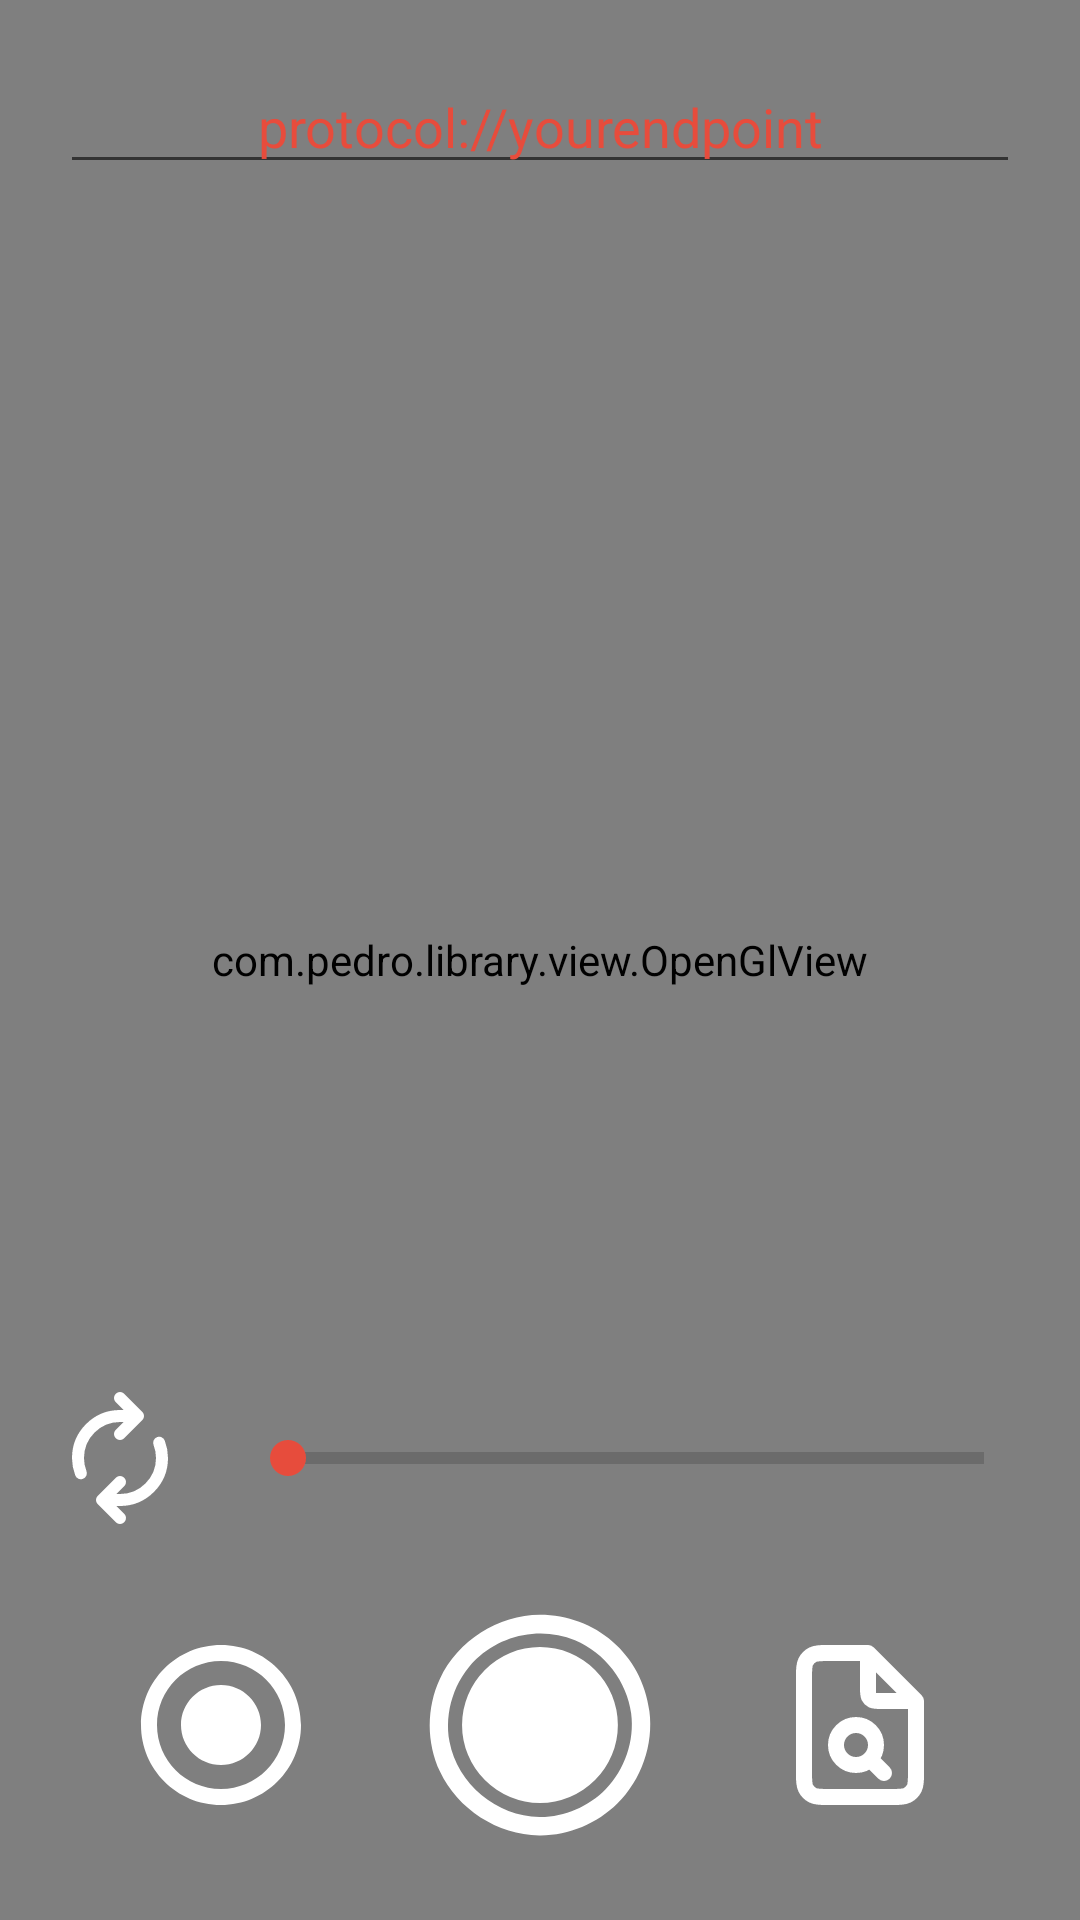

Produce the Android XML layout that renders to this screen, including the resource entries it uses.
<!-- AndroidManifest.xml: application theme AppTheme -->
<!-- res/layout/activity_from_file.xml -->
<?xml version="1.0" encoding="utf-8"?>
<androidx.constraintlayout.widget.ConstraintLayout xmlns:android="http://schemas.android.com/apk/res/android"
    xmlns:app="http://schemas.android.com/apk/res-auto"
    android:id="@+id/activity_example_rtmp"
    android:layout_width="match_parent"
    android:layout_height="match_parent">

  <com.pedro.library.view.OpenGlView
      android:layout_width="match_parent"
      android:layout_height="match_parent"
      android:id="@+id/surfaceView"
      app:aspectRatioMode="adjust"
      />

  <EditText
      android:hint="@string/hint_protocol"
      android:textColor="@color/appColor"
      android:textColorHint="@color/appColor"
      android:inputType="textUri"
      android:layout_width="match_parent"
      android:layout_height="wrap_content"
      android:gravity="center"
      android:layout_margin="20dp"
      android:id="@+id/et_rtp_url"
      app:layout_constraintTop_toTopOf="parent"
      />

  <TextView
      android:id="@+id/tv_file_name"
      android:layout_width="wrap_content"
      android:layout_height="wrap_content"
      app:layout_constraintBottom_toTopOf="@+id/ll_media_bar"
      app:layout_constraintEnd_toEndOf="parent"
      android:layout_marginEnd="24dp"
      android:layout_marginRight="24dp"
      android:textColor="@color/appColor"
      />

  <LinearLayout
      android:id="@+id/ll_media_bar"
      android:layout_width="match_parent"
      android:layout_height="wrap_content"
      android:orientation="horizontal"
      app:layout_constraintBottom_toTopOf="@+id/cl_buttons"
      android:gravity="center"
      android:layout_margin="16dp"
      >
    <ImageView
        android:src="@drawable/sync_icon"
        android:layout_width="48dp"
        android:layout_height="48dp"
        android:id="@+id/b_re_sync"
        android:layout_marginEnd="16dp"
        android:layout_marginRight="16dp" />

    <SeekBar
        style="?android:attr/progressBarStyleHorizontal"
        android:layout_width="0dp"
        android:layout_height="wrap_content"
        android:layout_weight="1"
        android:id="@+id/seek_bar"
        />
  </LinearLayout>

  <androidx.constraintlayout.widget.ConstraintLayout
      android:id="@+id/cl_buttons"
      android:layout_width="match_parent"
      android:layout_height="wrap_content"
      app:layout_constraintBottom_toBottomOf="parent"
      android:layout_margin="16dp"
      >
    <ImageView
        android:src="@drawable/record_icon"
        android:layout_width="64dp"
        android:layout_height="64dp"
        android:id="@+id/b_record"
        app:layout_constraintTop_toTopOf="parent"
        app:layout_constraintBottom_toBottomOf="parent"
        app:layout_constraintStart_toStartOf="parent"
        app:layout_constraintEnd_toStartOf="@id/b_start_stop"
        app:layout_constraintHorizontal_chainStyle="spread"
        />

    <ImageView
        android:src="@drawable/stream_icon"
        android:layout_width="98dp"
        android:layout_height="98dp"
        android:id="@+id/b_start_stop"
        app:layout_constraintTop_toTopOf="parent"
        app:layout_constraintBottom_toBottomOf="parent"
        app:layout_constraintStart_toEndOf="@id/b_record"
        app:layout_constraintEnd_toStartOf="@id/select_file"
        />

    <ImageView
        android:src="@drawable/file_search_icon"
        android:layout_width="64dp"
        android:layout_height="64dp"
        android:id="@+id/select_file"
        app:layout_constraintTop_toTopOf="parent"
        app:layout_constraintBottom_toBottomOf="parent"
        app:layout_constraintEnd_toEndOf="parent"
        app:layout_constraintStart_toEndOf="@id/b_start_stop"
        />
  </androidx.constraintlayout.widget.ConstraintLayout>

</androidx.constraintlayout.widget.ConstraintLayout>
<!-- resources referenced by this layout -->
<resources>
  <color name="appColor">#e74c3c</color>
  <!-- drawable file_search_icon (drawable) -->
  <vector xmlns:android="http://schemas.android.com/apk/res/android"
      android:width="800dp"
      android:height="800dp"
      android:viewportWidth="24"
      android:viewportHeight="24">
    <path
        android:pathData="M13.269,16.269L15,18M13,3H8.2C7.08,3 6.52,3 6.092,3.218C5.716,3.41 5.41,3.716 5.218,4.092C5,4.52 5,5.08 5,6.2V17.8C5,18.92 5,19.48 5.218,19.908C5.41,20.284 5.716,20.59 6.092,20.782C6.52,21 7.08,21 8.2,21H15.8C16.92,21 17.48,21 17.908,20.782C18.284,20.59 18.59,20.284 18.782,19.908C19,19.48 19,18.92 19,17.8V9M13,3L19,9M13,3V7.4C13,7.96 13,8.24 13.109,8.454C13.205,8.642 13.358,8.795 13.546,8.891C13.76,9 14.04,9 14.6,9H19M14,14.5C14,15.881 12.881,17 11.5,17C10.119,17 9,15.881 9,14.5C9,13.119 10.119,12 11.5,12C12.881,12 14,13.119 14,14.5Z"
        android:strokeLineJoin="round"
        android:strokeWidth="2"
        android:fillColor="#00000000"
        android:strokeColor="#FFFFFF"
        android:strokeLineCap="round"/>
  </vector>
  <!-- drawable record_icon (drawable) -->
  <vector xmlns:android="http://schemas.android.com/apk/res/android"
      android:width="200dp"
      android:height="200dp"
      android:viewportWidth="512"
      android:viewportHeight="512">
    <path
        android:pathData="M256,42.67C373.82,42.67 469.33,138.18 469.33,256C469.33,373.82 373.82,469.33 256,469.33C138.18,469.33 42.67,373.82 42.67,256C42.67,138.18 138.18,42.67 256,42.67ZM256,85.33C161.74,85.33 85.33,161.74 85.33,256C85.33,350.26 161.74,426.67 256,426.67C350.26,426.67 426.67,350.26 426.67,256C426.67,161.74 350.26,85.33 256,85.33ZM256,149.33C314.91,149.33 362.67,197.09 362.67,256C362.67,314.91 314.91,362.67 256,362.67C197.09,362.67 149.33,314.91 149.33,256C149.33,197.09 197.09,149.33 256,149.33Z"
        android:strokeWidth="1"
        android:fillColor="#FFFFFF"
        android:fillType="evenOdd"
        android:strokeColor="#00000000"/>
  </vector>
  <!-- drawable sync_icon (drawable) -->
  <vector xmlns:android="http://schemas.android.com/apk/res/android"
      android:width="800dp"
      android:height="800dp"
      android:viewportWidth="24"
      android:viewportHeight="24">
    <path
        android:pathData="M18.525,9.46C18.832,10.247 19,11.104 19,12C19,15.866 15.866,19 12,19H9M5.475,14.54C5.168,13.753 5,12.896 5,12C5,8.134 8.134,5 12,5H15M15,5L12,2M15,5L12,8M9,19L12,16M9,19L12,22"
        android:strokeLineJoin="round"
        android:strokeWidth="2"
        android:fillColor="#00000000"
        android:strokeColor="#FFFFFF"
        android:strokeLineCap="round"/>
  </vector>
  <string name="hint_protocol">protocol://yourendpoint</string>
  <style name="AppTheme" parent="Theme.AppCompat.Light.DarkActionBar">
      <item name="colorPrimary">@color/appColor</item>
      <item name="colorPrimaryDark">@color/appColor</item>
      <item name="colorAccent">@color/appColor</item>
      <item name="android:buttonStyle">@style/buttonStyle</item>
      <item name="buttonStyle">@style/buttonStyle</item>
    </style>
  <style name="buttonStyle" parent="android:style/Widget.Button">
      <item name="android:background">@xml/button_style</item>
      <item name="android:padding">8dp</item>
      <item name="android:textColor">@color/white</item>
      <item name="android:textStyle">bold</item>
    </style>
  <color name="white">#ffffff</color>
</resources>
